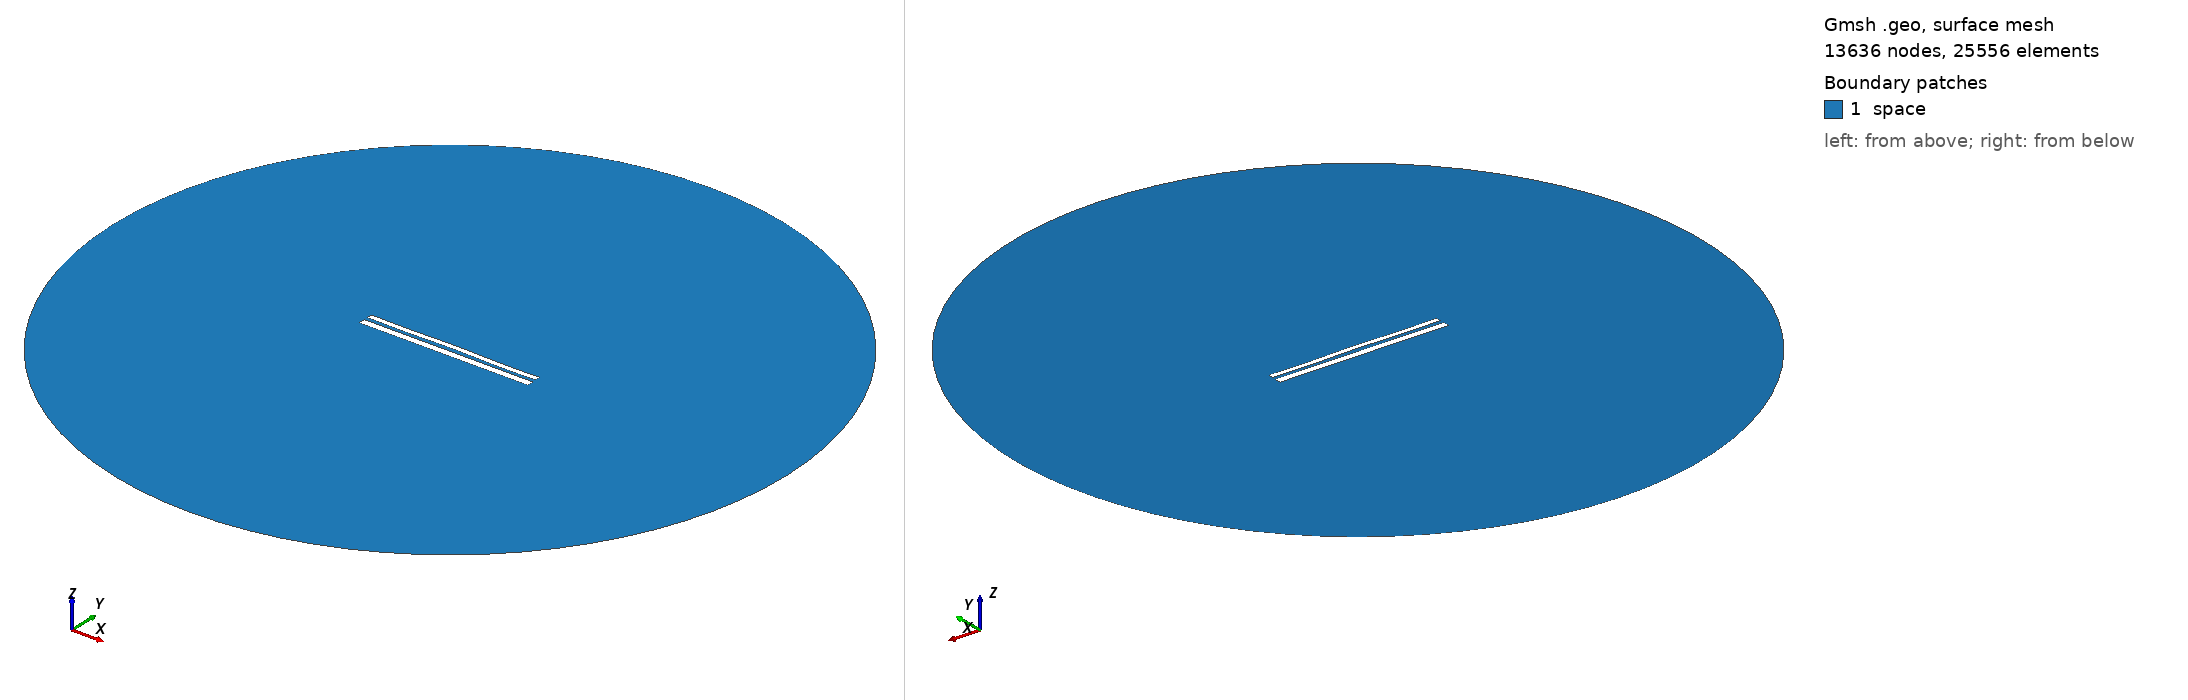

Gmsh geometry script, surface-meshed: 13636 nodes, 25556 surface elements. Boundary patches (legend numbers): 1 space. Left view from above one corner, right view from below the opposite corner. Legend entries are the model's physical surfaces. The drawing asked Gmsh for element sizes between 1% and 20% of the model's largest extent; the script's own settings can give other sizes.

=== 10711.geo (drawn) ===
//---------------------------------------
// Geometry kernel
//---------------------------------------

SetFactory("OpenCASCADE");



//---------------------------------------
// Parameters of the geometry
//---------------------------------------

// Overetch of the upper plate
overetch = 0.375;

// Distance between the plates
distance = 2.0;

// Discretization over the x axis (for the deformation)
nx = 50; 

// Length of the plate
L = 100 - overetch; 

// Number of modes
n = 4; 

// 1st mode coefficient
coeff(1) = -0.15;
beta(1) = 0.596864 * 3.1415926535 / L;

// 2nd mode coefficient
coeff(2) = 0.07499999999999998;
beta(2) = 1.49418 * 3.1415926535 / L;

// 3rd mode coefficient
coeff(3) = 0.0;
beta(3) = 2.50025 * 3.1415926535 / L;

// 4th mode coefficient
coeff(4) = -0.15;
beta(4) = 3.49999 * 3.1415926535 / L;



//---------------------------------------
// Upper plate (deformed rectangle)
//---------------------------------------

// Coordiantes of the upper plate
xmin = -50;
xmax = 50 - overetch;

// Height of the upper plate
yheight = 4 - 2 * overetch;

// Indexes of the points
UpperID[] = {};
LowerID[] = {};
LeftID[] = {};
RightID[] = {};

// Point index
p = 1;

// Horizontal edges
For i In {1:nx}
    x = xmin + (i-1)*(xmax - xmin)/(nx-1);

    y_bottom = distance / 2 + overetch;
    For j In {1:n}
        C = (Cosh(beta(j)*L) + Cos(beta(j)*L)) / (Sinh(beta(j)*L) + Sin(beta(j)*L));
        y_bottom  = y_bottom + coeff(j) * (Cosh(beta(j)*(x+50)) - Cos(beta(j)*(x+50)) - C * (Sinh(beta(j)*(x+50)) - Sin(beta(j)*(x+50))));
    EndFor

    y_top = y_bottom + yheight;

    Point(p) = {x, y_top, 0, 1.0};
    UpperID[i] = p;
    p = p + 1;

    Point(p) = {x, y_bottom, 0, 1.0};
    LowerID[i] = p;
    p = p + 1;
EndFor

// Create point lists
UpperPts[] = {}; LowerPts[] = {};
For i In {1:nx}
  UpperPts[] += {UpperID[i]};
  LowerPts[] += {LowerID[i]};
EndFor

// Build splines
Spline(1) = {UpperPts[]};
Spline(2) = {LowerPts[]};
Line(3) = {LowerPts[nx-1], UpperPts[nx-1]};
Line(4) = {LowerPts[0], UpperPts[0]};

// Build the plane surface
Curve Loop(1) = {2, 3, -1, -4};
Plane Surface(1) = {1};



//---------------------------------------
// Lower plate (rectangle)
//---------------------------------------

// Vertices
Point(1001) = {-50, -1, 0, 1.0};
Point(1002) = { 50, -1, 0, 1.0};
Point(1003) = { 50,  -5, 0, 1.0};
Point(1004) = {-50,  -5, 0, 1.0};

// Edges
Line(5) = {1001, 1002};
Line(6) = {1002, 1003};
Line(7) = {1003, 1004};
Line(8) = {1004, 1001};

// Plane surface
Line Loop(2) = {5, 6, 7, 8};
Plane Surface(2) = {2}; 



//---------------------------------------
// Outer (fictious) boundary
//---------------------------------------

// Points
Point(1005) = {0, 0, 0};       // Center
Point(1006) = {200, 0, 0};     // Start point
Point(1007) = {0, 200, 0};     // 90 degrees
Point(1008) = {-200, 0, 0};    // 180 degrees
Point(1009) = {0, -200, 0};    // 270 degrees

// Circle arcs (each needs start, center, end)
Circle(9) = {1006, 1005, 1007};
Circle(10) = {1007, 1005, 1008};
Circle(11) = {1008, 1005, 1009};
Circle(12) = {1009, 1005, 1006};

// Plane surface for the entire domain
Curve Loop(3) = {9, 10, 11, 12};
Surface(3) = {3};

// Subtract the plates from the whole domain to obtain the actual domain where we want to solve the equations
BooleanDifference{ Surface{3}; Delete; }{ Surface{1}; Surface{2}; Delete; }




//---------------------------------------
// Transfinite Lines/Curves
//---------------------------------------

// Set the number of points on the boundaries
r = 7;

// Plates
Transfinite Curve {1, 2} = 50*r Using Progression 1;
Transfinite Curve {3, 4} = 2*r Using Progression 1;
Transfinite Line {5, 7} = 50*r Using Progression 1;
Transfinite Line {6, 8} = 2*r Using Progression 1;

// Outer boundary
Transfinite Line {9, 10, 11, 12} = 20 Using Progression 1;



//---------------------------------------
// Physical groups
//---------------------------------------                

// Physical curves (boundaries)
Physical Line("force_segment", 10) = {2};
Physical Line("upper_plate", 11) = {1, 3, 4};
Physical Line("lower_plate", 12) = {5, 6, 7, 8};
Physical Line("boundary", 20) = {9, 10, 11, 12};

// Physical Surfaces
Physical Surface("space", 30) = {3};



//---------------------------------------
// 6. Generate the Mesh
//---------------------------------------

// 2D mesh generation
Mesh 2;
